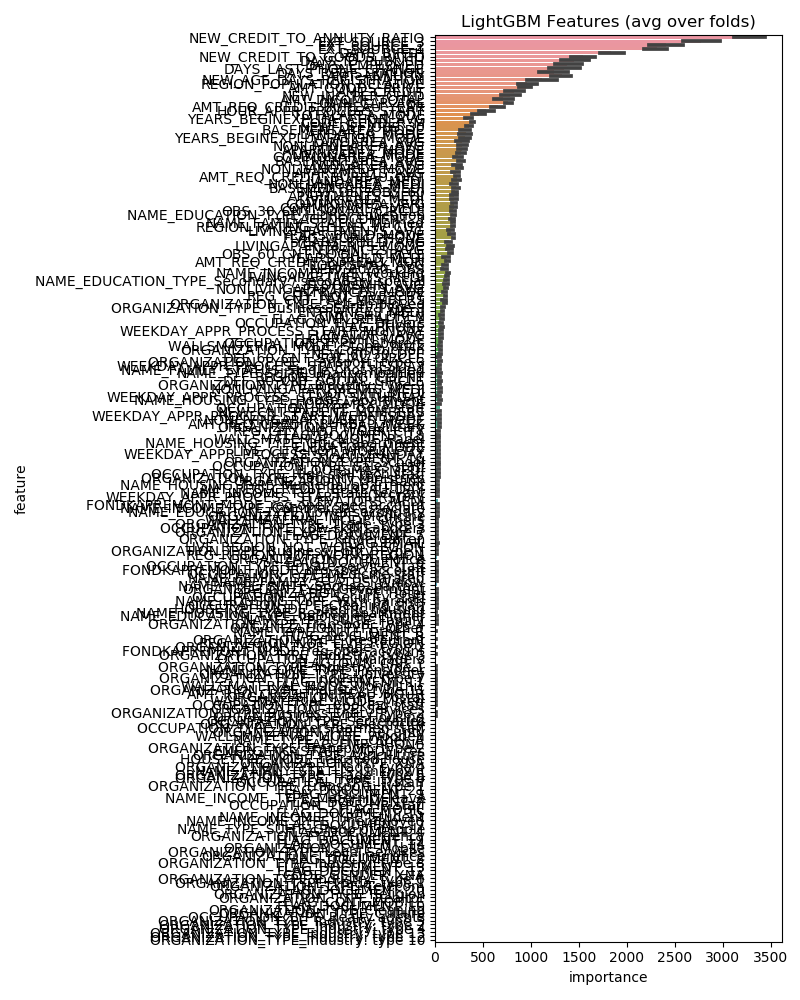

Source data for this figure (header and first rows):
feature, importance
NEW_CREDIT_TO_ANNUITY_RATIO, 3284
EXT_SOURCE_3, 2778
EXT_SOURCE_2, 2406
EXT_SOURCE_1, 2314
DAYS_BIRTH, 1831
NEW_CREDIT_TO_GOODS_RATIO, 1549
DAYS_ID_PUBLISH, 1455
DAYS_EMPLOYED, 1382
DAYS_LAST_PHONE_CHANGE, 1345
AMT_ANNUITY, 1320
DAYS_REGISTRATION, 1237
NEW_AGE_DAYS_REGISTRATION, 1115
REGION_POPULATION_RELATIVE, 957.2
AMT_GOODS_PRICE, 950.0
AMT_CREDIT, 824.0
NEW_INC_PER_CHLD, 781.8
OWN_CAR_AGE, 757.4
AMT_INCOME_TOTAL, 714.0
AMT_REQ_CREDIT_BUREAU_YEAR, 654.6
HOUR_APPR_PROCESS_START, 537.6
TOTALAREA_MODE, 457.2
CODE_GENDER_M, 392.6
NEW_DEF/OBS_30, 354.8
YEARS_BEGINEXPLUATATION_AVG, 346.8
LANDAREA_MODE, 323.0
YEARS_BEGINEXPLUATATION_MODE, 314.6
BASEMENTAREA_MODE, 306.6
NONLIVINGAREA_AVG, 282.2
APARTMENTS_MODE, 281.2
LANDAREA_AVG, 279.0
BASEMENTAREA_AVG, 273.0
LIVINGAREA_MODE, 271.2
NONLIVINGAREA_MODE, 254.2
COMMONAREA_MODE, 242.0
AMT_REQ_CREDIT_BUREAU_QRT, 234.6
LANDAREA_MEDI, 227.2
LIVINGAREA_AVG, 224.2
APARTMENTS_AVG, 217.8
BASEMENTAREA_MEDI, 215.4
NEW_DEF/OBS_60, 209.4
LIVINGAREA_MEDI, 203.0
APARTMENTS_MEDI, 201.0
COMMONAREA_AVG, 199.0
COMMONAREA_MEDI, 195.8
NONLIVINGAREA_MEDI, 194.0
NAME_EDUCATION_TYPE_Higher education, 194.0
FLAG_WORK_PHONE, 194.0
OBS_30_CNT_SOCIAL_CIRCLE, 188.4
REGION_RATING_CLIENT_W_CITY, 188.2
NAME_FAMILY_STATUS_Married, 187.6
FLAG_DOCUMENT_3, 182.0
YEARS_BUILD_MODE, 170.4
LIVINGAPARTMENTS_MODE, 164.8
OBS_60_CNT_SOCIAL_CIRCLE, 164.2
LIVINGAPARTMENTS_AVG, 163.0
ENTRANCES_AVG, 152.8
YEARS_BUILD_AVG, 143.6
NAME_INCOME_TYPE_Working, 135.6
AMT_REQ_CREDIT_BUREAU_MON, 130.0
LIVINGAPARTMENTS_MEDI, 128.2
... 175 more rows
